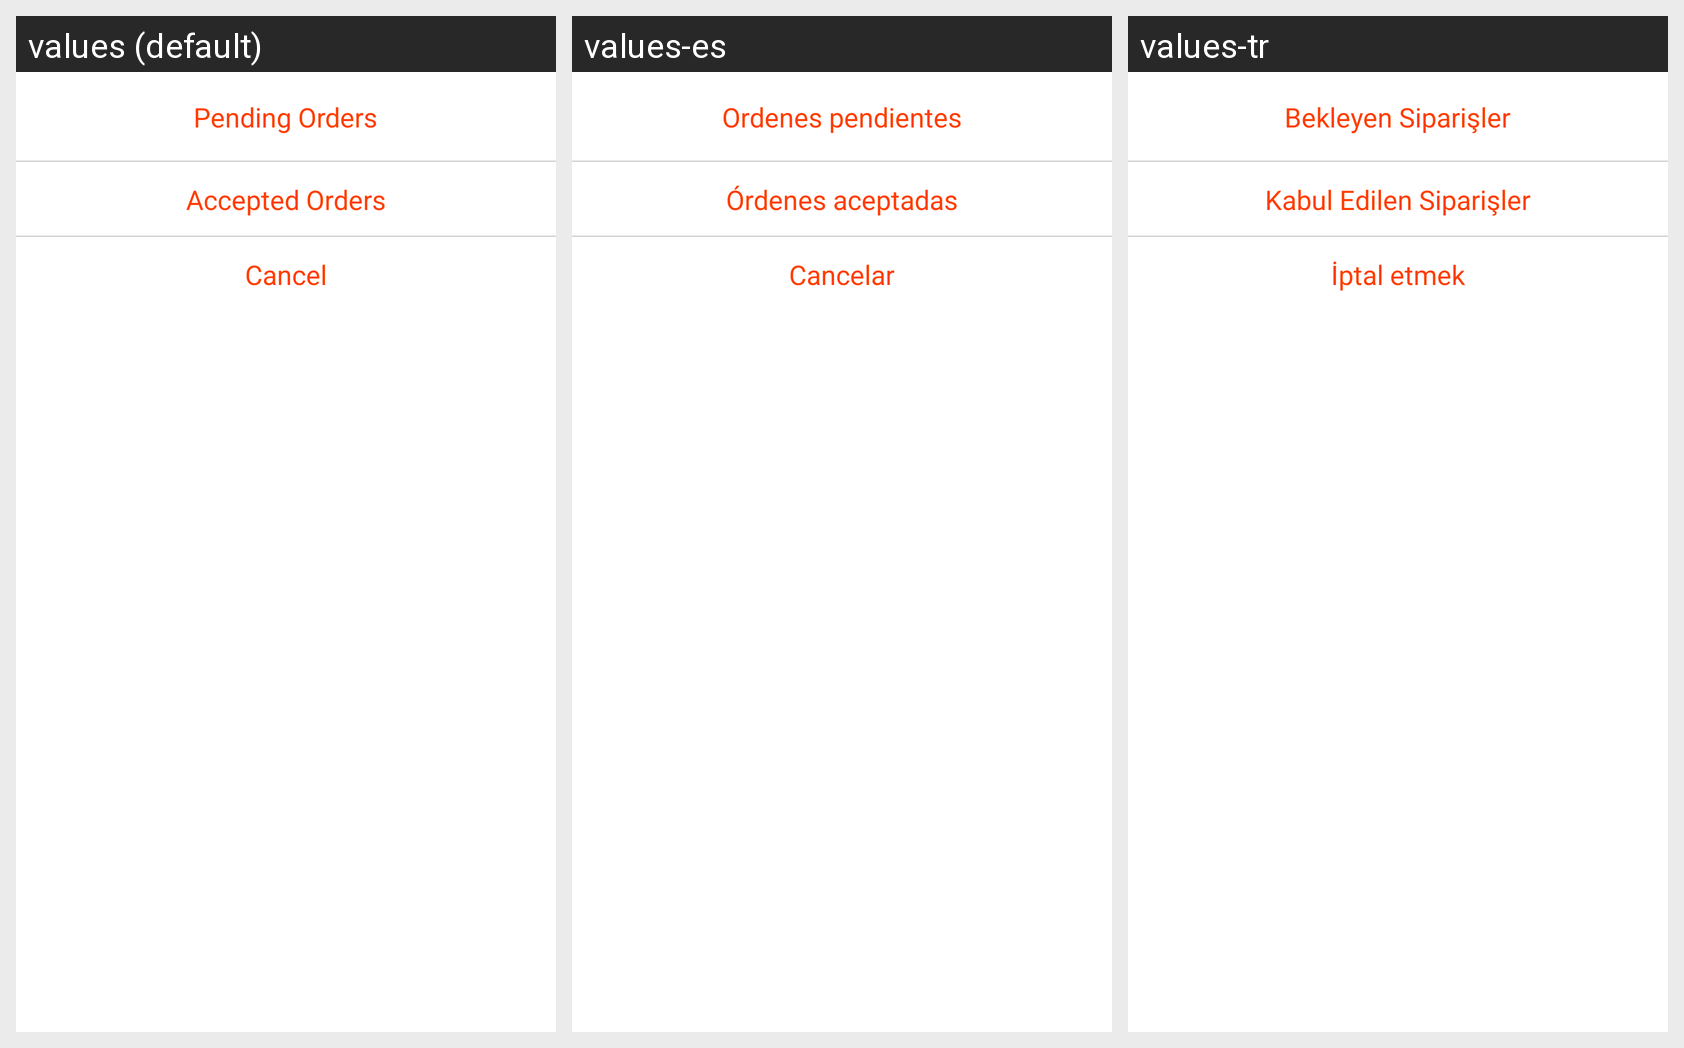

The Android screen above is rendered under several locales of the same app. Produce the string resources it draws, with the default and per-locale values.
Android screen res/layout/custom_dialoge_box.xml rendered under 3 locales, left to right: values (default), values-es, values-tr. Device: Nexus 5 (rendered at 1080×1920; each locale shown at half size, 540×960, under a caption strip naming it); theme AppTheme.
Other locales in the repository, not shown: values-ar, values-fr, values-ko.
Strings drawn on this screen, with the default value and each locale's value (text and hints the layout hard-codes, and strings that could not be matched under every locale, appear in the picture but are not listed):

pending_orders
  values: Pending Orders
  values-es: Ordenes pendientes
  values-tr: Bekleyen Siparişler

accepted_orders
  values: Accepted Orders
  values-es: Órdenes aceptadas
  values-tr: Kabul Edilen Siparişler

cancel
  values: Cancel
  values-es: Cancelar
  values-tr: İptal etmek
